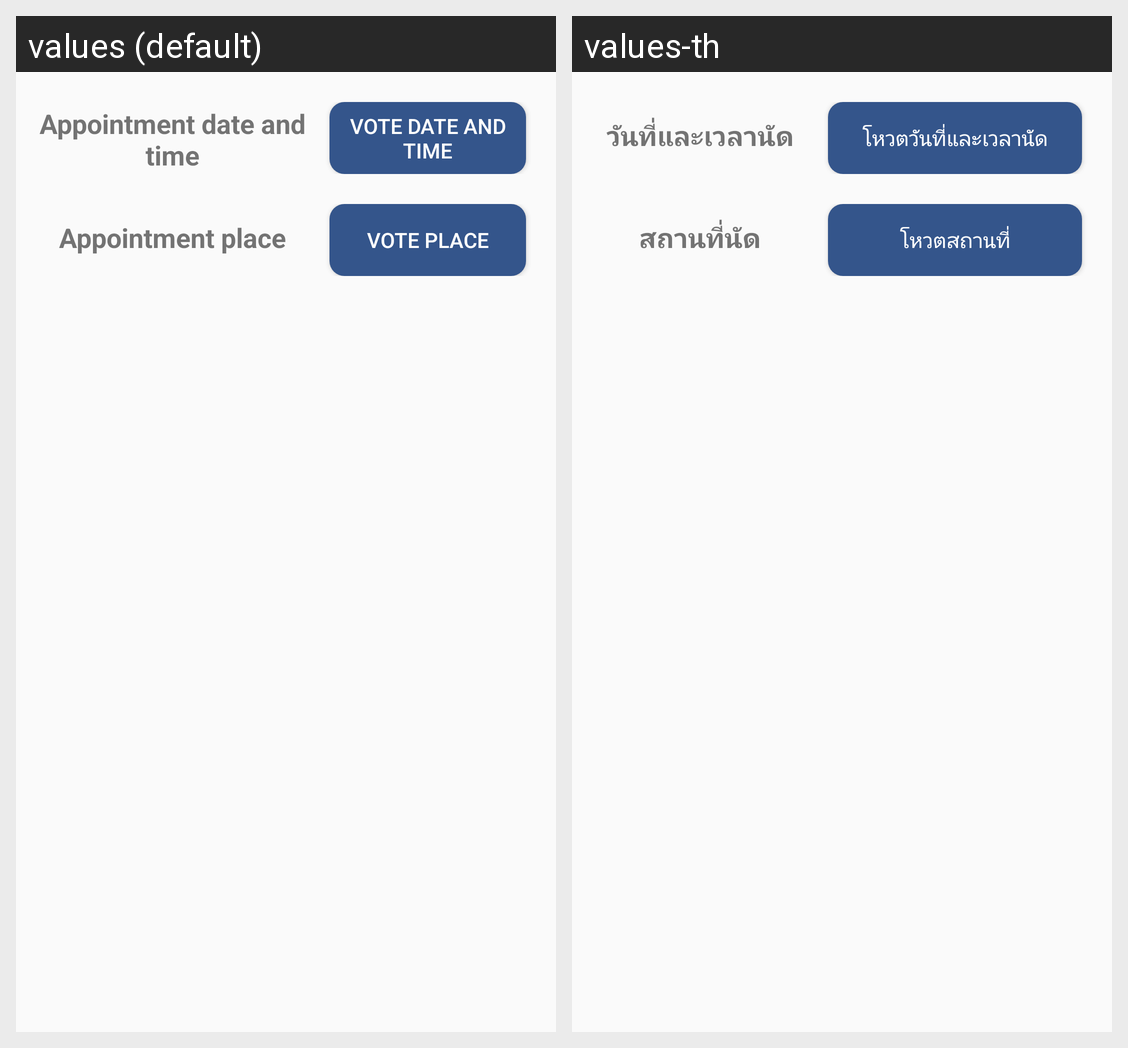

Strings drawn on this Android screen and how each of the app's shown locales translates them:
Android screen res/layout/activity_attend_vote.xml rendered under 2 locales, left to right: values (default), values-th. Device: Nexus 5 (rendered at 1080×1920; each locale shown at half size, 540×960, under a caption strip naming it); theme AppTheme.
Strings drawn on this screen, with the default value and each locale's value (text and hints the layout hard-codes, and strings that could not be matched under every locale, appear in the picture but are not listed):

date_time
  values: Appointment date and time
  values-th: วันที่และเวลานัด

vote_date_time
  values: Vote date and time
  values-th: โหวตวันที่และเวลานัด

place
  values: Appointment place
  values-th: สถานที่นัด

vote_place
  values: Vote place
  values-th: โหวตสถานที่
